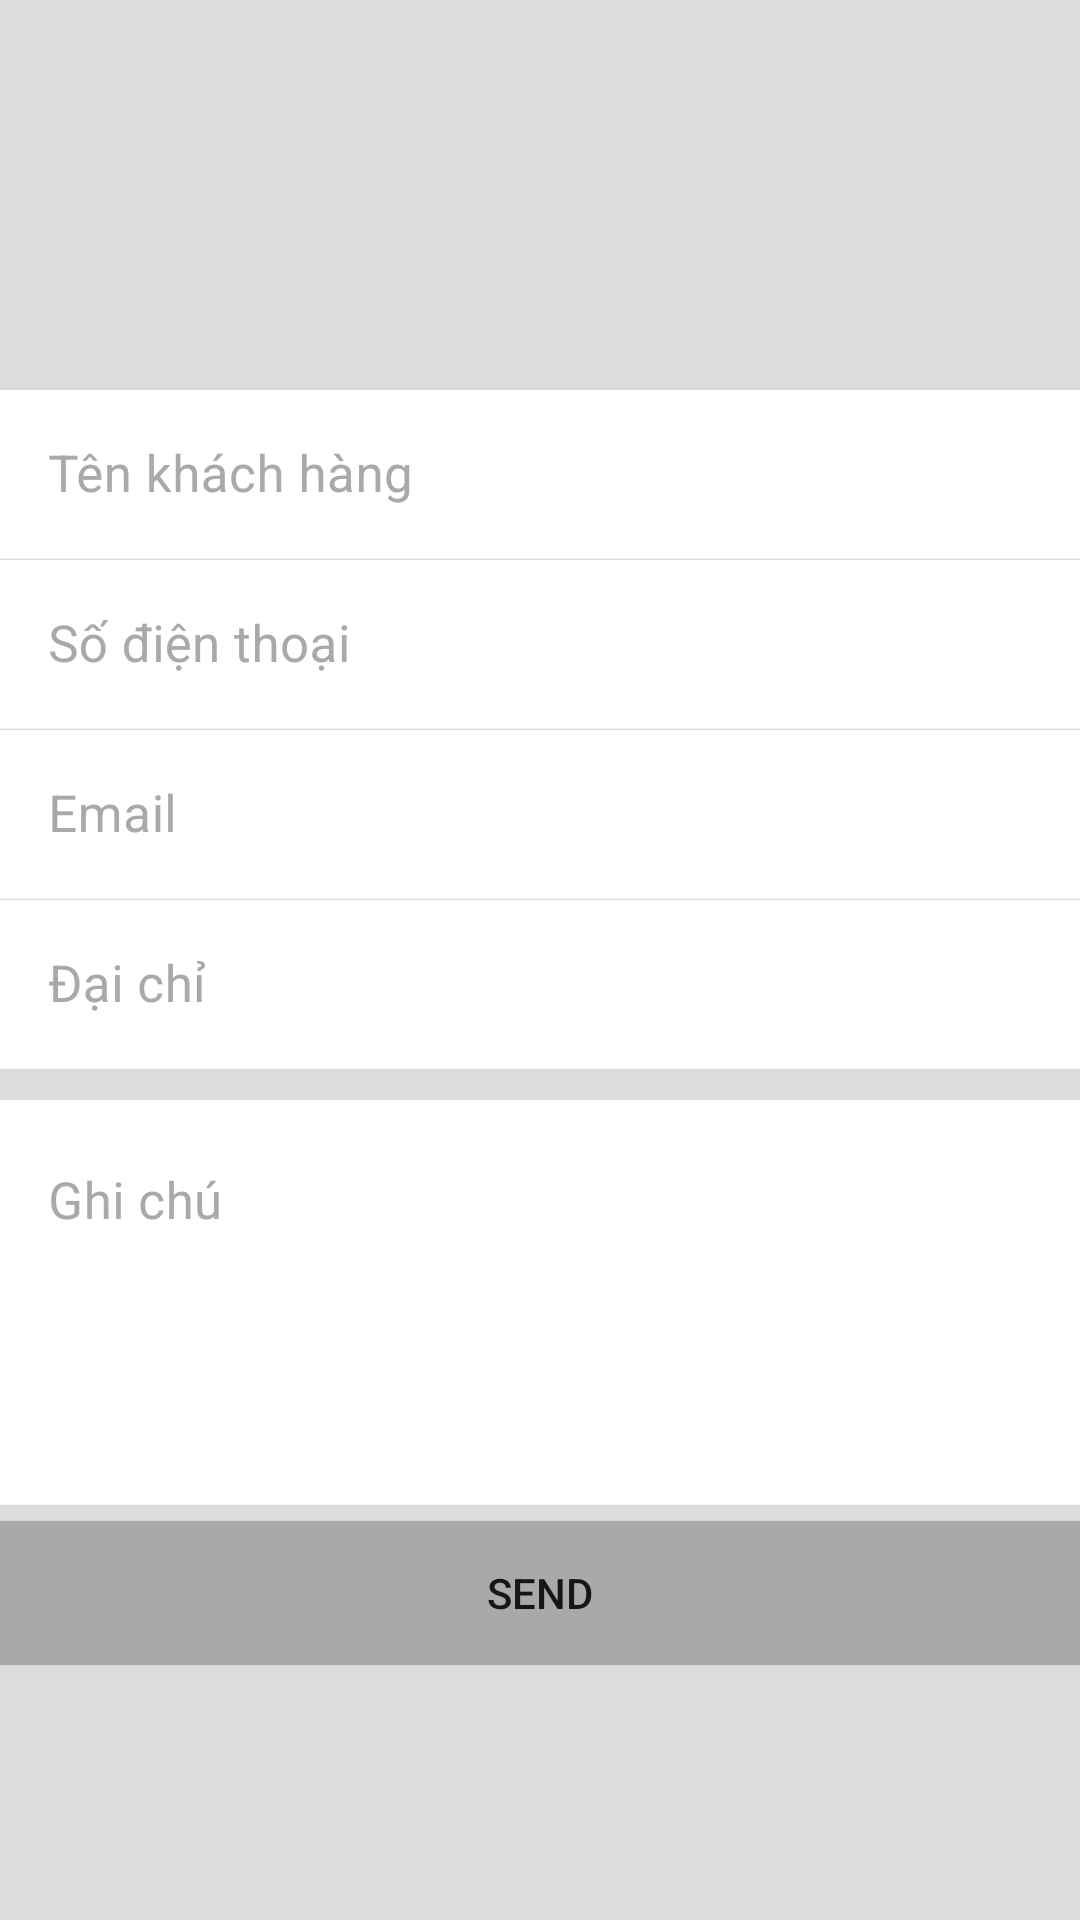

Reconstruct the res/layout file that produces this screen, plus the resources it refers to.
<!-- AndroidManifest.xml: application theme Theme.Quanlybanhang -->
<!-- res/layout/fragment_add_khach_hang.xml -->
<?xml version="1.0" encoding="utf-8"?>
<FrameLayout xmlns:android="http://schemas.android.com/apk/res/android"
    xmlns:tools="http://schemas.android.com/tools"
    android:layout_width="match_parent"
    android:layout_height="match_parent"
    android:background="@color/Gainsboro"
    xmlns:app="http://schemas.android.com/apk/res-auto"
    tools:context=".fragment.FragmentAddKhachHang">
    <ScrollView
        android:layout_marginTop="10dp"
        android:layout_width="match_parent"
        android:layout_height="match_parent">
        <LinearLayout
            android:layout_width="match_parent"
            android:layout_height="match_parent"
            android:orientation="vertical"
            >
            <com.google.android.material.textfield.TextInputLayout
                android:layout_marginTop="120dp"
                android:layout_width="match_parent"
                android:layout_height="wrap_content"
                app:hintTextColor="@color/LightSlateGray"
                app:boxStrokeColor="@color/Gainsboro"
                app:boxStrokeWidth="0px"
                app:boxStrokeWidthFocused="1px"
                android:textColorHint="@color/DarkGray"
                app:boxBackgroundColor="@color/white"
                >
                <com.google.android.material.textfield.TextInputEditText
                    android:id="@+id/inputedittext_tenKhachHang"
                    android:layout_width="match_parent"
                    android:background="@drawable/bg_edittext"
                    android:inputType="text"
                    android:textSize="17dp"
                    android:hint="Tên khách hàng"
                    android:layout_height="wrap_content"/>
            </com.google.android.material.textfield.TextInputLayout>

            <com.google.android.material.textfield.TextInputLayout
                android:layout_width="match_parent"
                android:layout_height="wrap_content"
                app:hintTextColor="@color/LightSlateGray"
                app:boxStrokeColor="@color/Gainsboro"
                app:boxStrokeWidth="0px"
                android:textColorHint="@color/DarkGray"
                
                app:boxStrokeWidthFocused="1px"
                app:boxBackgroundColor="@color/white"
                >
                <com.google.android.material.textfield.TextInputEditText
                    android:id="@+id/inputedittext_SoDienThoai"
                    android:layout_width="match_parent"
                    android:background="@drawable/bg_edittext"
                    android:inputType="text"
                    android:textSize="17dp"
                    android:hint="Số điện thoại"
                    android:layout_height="wrap_content"/>
            </com.google.android.material.textfield.TextInputLayout>

            <com.google.android.material.textfield.TextInputLayout
                android:layout_width="match_parent"
                android:layout_height="wrap_content"
                app:hintTextColor="@color/LightSlateGray"
                app:boxStrokeColor="@color/Gainsboro"
                app:boxStrokeWidth="0px"
                android:textColorHint="@color/DarkGray"
                app:boxStrokeWidthFocused="1px"
                app:boxBackgroundColor="@color/white"
                >
                <com.google.android.material.textfield.TextInputEditText
                    android:id="@+id/inputedittext_Email"
                    android:layout_width="match_parent"
                    android:background="@drawable/bg_edittext"
                    android:inputType="textEmailAddress"
                    android:textSize="17dp"
                    android:hint="Email"
                    android:layout_height="wrap_content"/>
            </com.google.android.material.textfield.TextInputLayout>

            <com.google.android.material.textfield.TextInputLayout
                android:layout_width="match_parent"
                android:layout_height="wrap_content"
                app:hintTextColor="@color/LightSlateGray"
                app:boxStrokeColor="@color/Gainsboro"
                app:boxStrokeWidth="0px"
                app:boxStrokeWidthFocused="1px"
                android:textColorHint="@color/DarkGray"
                
                app:boxBackgroundColor="@color/white"
                >
                <com.google.android.material.textfield.TextInputEditText
                    android:id="@+id/inputedittext_DiaChi"
                    android:layout_width="match_parent"
                    android:background="@drawable/bg_edittext"
                    android:inputType="text"
                    android:textSize="17dp"
                    android:hint="Đại chỉ"
                    android:layout_height="wrap_content"/>
            </com.google.android.material.textfield.TextInputLayout>

            <com.google.android.material.textfield.TextInputLayout
                android:layout_width="match_parent"
                android:layout_height="wrap_content"
                app:hintTextColor="@color/LightSlateGray"
                android:textColorHint="@color/DarkGray"
                
                app:boxStrokeColor="@color/Gainsboro"
                android:layout_marginTop="10dp"
                app:boxStrokeWidth="0px"
                app:boxStrokeWidthFocused="1px"
                app:boxBackgroundColor="@color/white"
                >
                <com.google.android.material.textfield.TextInputEditText
                    android:id="@+id/inputedittext_GhiChu"
                    android:layout_width="match_parent"
                    android:background="@drawable/bg_edittext"
                    android:inputType="textMultiLine"
                    android:textSize="17dp"
                    android:hint="Ghi chú"
                    android:minLines="5"
                    android:gravity="top"
                    android:textAlignment="gravity"
                    android:layout_height="wrap_content"/>
            </com.google.android.material.textfield.TextInputLayout>
            <androidx.appcompat.widget.AppCompatButton
                android:layout_marginTop="5dp"
                android:id="@+id/buttonaddKhachHang"
                android:layout_width="match_parent"
                android:layout_height="match_parent"
                android:background="@color/DarkGray"
                android:text="Send"
                />
        </LinearLayout>
    </ScrollView>
</FrameLayout>
<!-- resources referenced by this layout -->
<resources>
  <color name="DarkGray">#A9A9A9</color>
  <color name="Gainsboro">#DCDCDC</color>
  <color name="LightSlateGray">#778899</color>
  <color name="white">#FFFFFF</color>
  <!-- drawable bg_edittext (drawable) -->
  <?xml version="1.0" encoding="utf-8"?>
  <layer-list xmlns:android="http://schemas.android.com/apk/res/android" >
      <item  android:bottom="1px"
          android:top="-1px"
          android:start="-1px"
          android:end="-1px">
          <shape
              android:shape="rectangle">
              <stroke android:width="1px" android:color="@color/gray_100" />
              <solid android:color="@color/white" />
          </shape>
      </item>
  </layer-list>
  <style name="Theme.Quanlybanhang" parent="Theme.MaterialComponents.Light.NoActionBar">
          
          <item name="colorPrimary">@color/purple_200</item>
          <item name="colorPrimaryVariant">@color/purple_700</item>
          <item name="colorOnPrimary">@color/white</item>
          
          <item name="colorSecondary">@color/teal_200</item>
          <item name="colorSecondaryVariant">@color/teal_700</item>
          <item name="colorOnSecondary">@color/black</item>
          
          <item name="android:statusBarColor" tools:targetApi="l">?attr/colorPrimaryVariant</item>
          
      </style>
  <color name="gray_100">#F3F3F3</color>
  <color name="purple_200">#FFBB86FC</color>
  <color name="purple_700">#FF3700B3</color>
  <color name="teal_200">#FF03DAC5</color>
  <color name="teal_700">#FF018786</color>
  <color name="black">#000000</color>
</resources>
